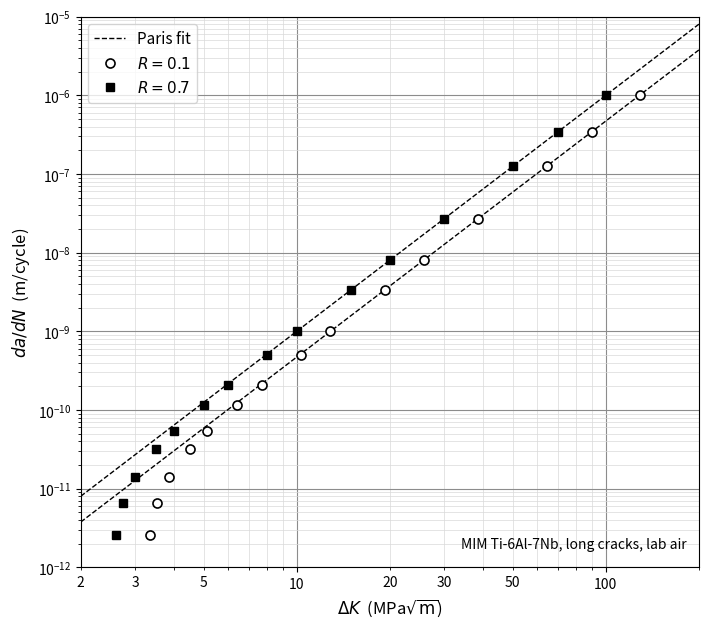

Python code for this plot: (Note: this script raises an exception after producing the figure.)
"""Draws the figure for task08 (engineering): long-crack fatigue crack growth data of a MIM Ti-6Al-7Nb alloy at
R = 0.1 and R = 0.7 on log-log axes, generated from the stated model, with the dashed Paris fits.  Produces image.png
(300 dpi) and image.pdf.  Run: python3 draw_figure.py"""
import pathlib
import matplotlib
matplotlib.use("Agg")
import matplotlib.pyplot as plt
from matplotlib.ticker import LogLocator, NullFormatter, FuncFormatter

C = 1.0e-12; M = 3; DK_TH_EFF = 2.5; KOP_RATIO = 0.30
U01 = (1 - KOP_RATIO) / (1 - 0.1)                       # dK_eff / dK at R = 0.1  (= 7/9)
DK_EFF_POINTS = [2.6, 2.75, 3.0, 3.5, 4.0, 5.0, 6.0, 8.0, 10.0, 15.0, 20.0, 30.0, 50.0, 70.0, 100.0]

def intrinsic(dk_eff):
    return C * dk_eff ** M * (1 - (DK_TH_EFF / dk_eff) ** 4)
def data():
    """(dK, da/dN) for the two series; R = 0.7 is closure-free, R = 0.1 is shifted by 1/U in dK."""
    r07 = [(d, intrinsic(d)) for d in DK_EFF_POINTS]
    r01 = [(d / U01, intrinsic(d)) for d in DK_EFF_POINTS]
    return r01, r07

def draw(out="image"):
    r01, r07 = data()
    fig, ax = plt.subplots(figsize=(7.0, 6.2))
    xs = [2.0, 200.0]
    ax.plot(xs, [C * x ** M for x in xs], "k--", lw=1.0, label="Paris fit", zorder=2)
    ax.plot(xs, [C * (U01 * x) ** M for x in xs], "k--", lw=1.0, zorder=2)
    ax.plot([d for d, _ in r01], [r for _, r in r01], "o", mfc="white", mec="black", ms=6.5, mew=1.2, label="$R = 0.1$", zorder=3)
    ax.plot([d for d, _ in r07], [r for _, r in r07], "s", mfc="black", mec="black", ms=5.5, label="$R = 0.7$", zorder=3)
    ax.set_xscale("log"); ax.set_yscale("log")
    ax.set_xlim(2, 200); ax.set_ylim(1e-12, 1e-5)
    ax.set_xlabel(r"$\Delta K$  (MPa$\sqrt{\mathrm{m}}$)", fontsize=12)
    ax.set_ylabel(r"$da/dN$  (m/cycle)", fontsize=12)
    ax.xaxis.set_major_locator(LogLocator(base=10, numticks=10))
    ax.xaxis.set_minor_locator(LogLocator(base=10, subs=range(2, 10), numticks=20))
    ax.xaxis.set_major_formatter(FuncFormatter(lambda v, p: f"{v:g}"))
    ax.xaxis.set_minor_formatter(FuncFormatter(lambda v, p: f"{v:g}" if v in (2, 3, 5, 20, 30, 50) else ""))
    ax.yaxis.set_major_locator(LogLocator(base=10, numticks=10))
    ax.yaxis.set_minor_locator(LogLocator(base=10, subs=range(2, 10), numticks=20))
    ax.yaxis.set_minor_formatter(NullFormatter())
    ax.grid(True, which="major", color="0.55", lw=0.8)
    ax.grid(True, which="minor", color="0.85", lw=0.5)
    ax.tick_params(axis="both", which="both", labelsize=10)
    ax.legend(loc="upper left", fontsize=11, frameon=True)
    ax.text(0.98, 0.03, "MIM Ti-6Al-7Nb, long cracks, lab air", transform=ax.transAxes, ha="right", va="bottom", fontsize=10)
    fig.tight_layout(pad=0.4)
    here = pathlib.Path(__file__).parent
    fig.savefig(here / f"{out}.png", dpi=300, facecolor="white"); fig.savefig(here / f"{out}.pdf", facecolor="white"); plt.close(fig)
    print("wrote", out + ".png", out + ".pdf")

if __name__ == "__main__":
    r01, r07 = data()
    print("R = 0.7 points (dK, da/dN):", [(round(d, 3), f"{r:.3e}") for d, r in r07])
    print("R = 0.1 points (dK, da/dN):", [(round(d, 3), f"{r:.3e}") for d, r in r01])
    draw()
